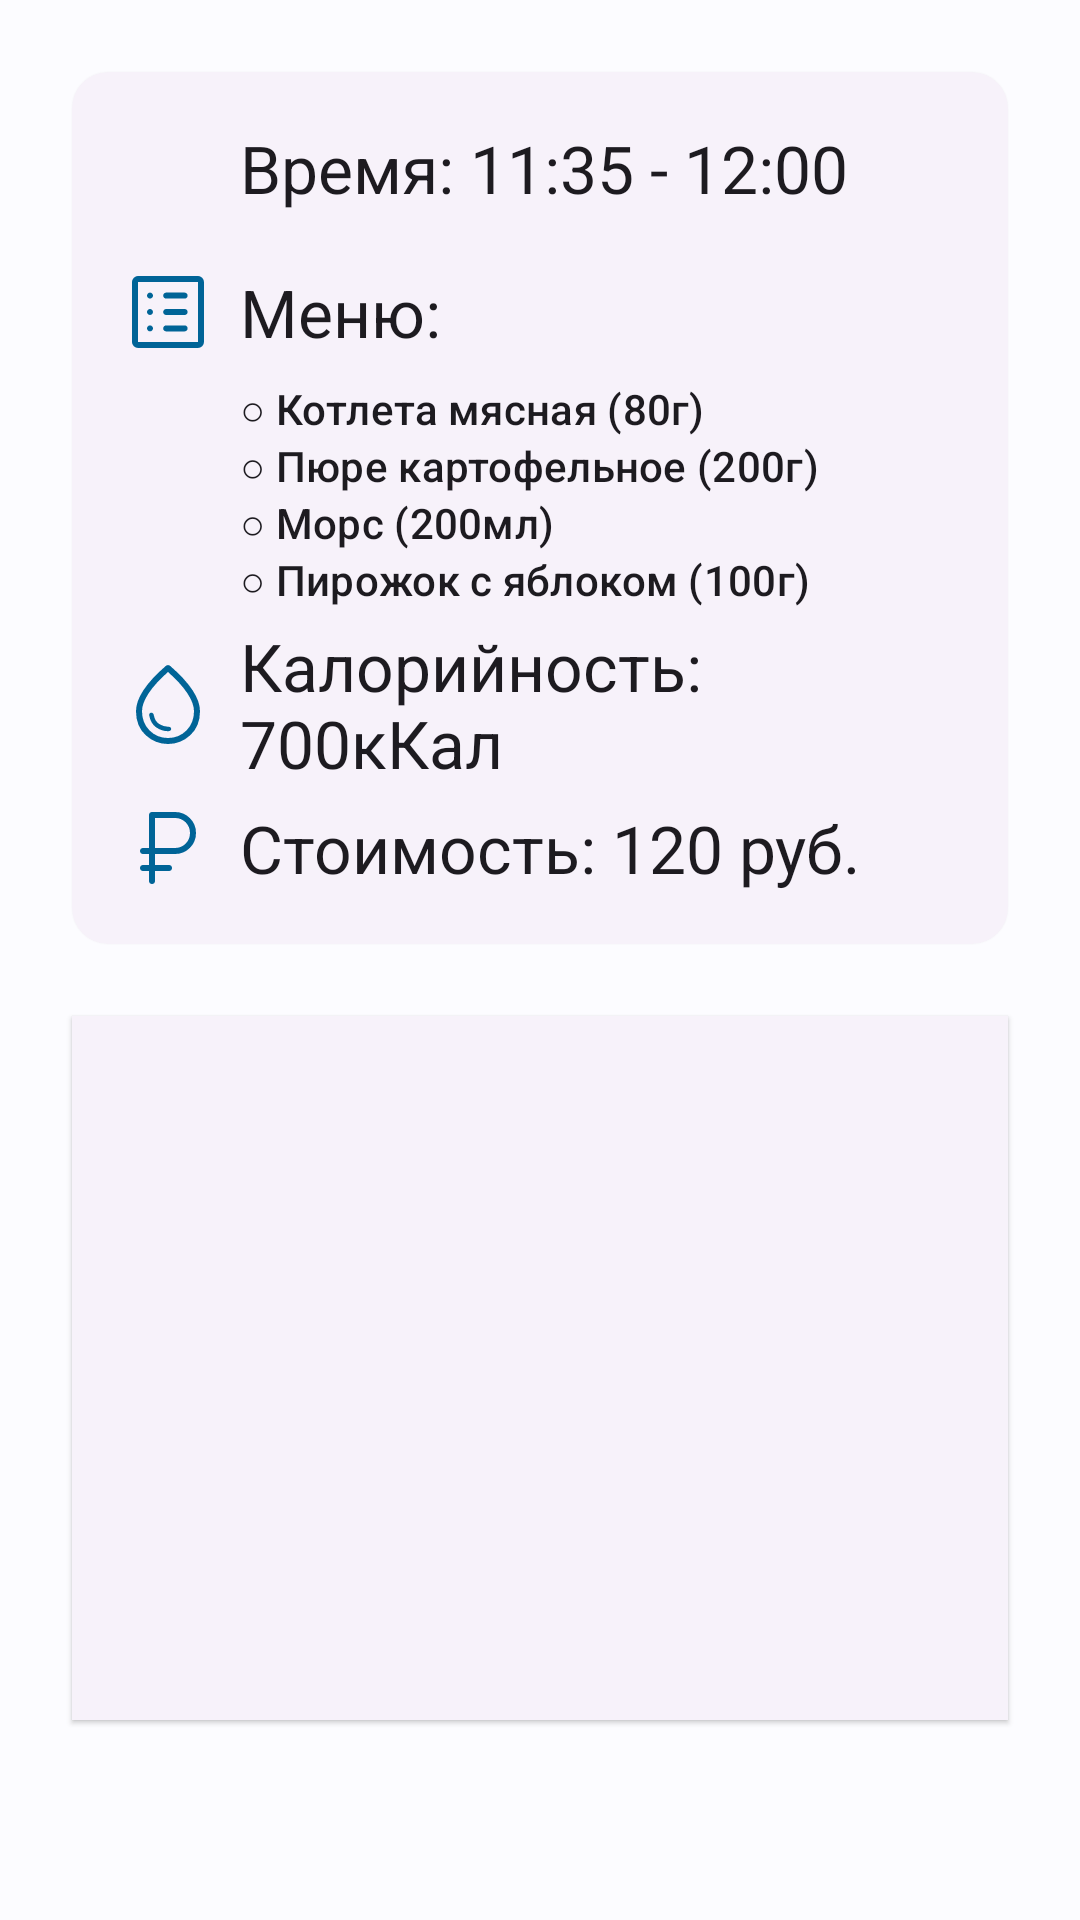

Produce the Android XML layout that renders to this screen, including the resource entries it uses.
<!-- AndroidManifest.xml: application theme Theme.Stolovka -->
<!-- res/layout/fragment_next_meal.xml -->
<?xml version="1.0" encoding="utf-8"?>
<androidx.constraintlayout.widget.ConstraintLayout xmlns:android="http://schemas.android.com/apk/res/android"
    xmlns:app="http://schemas.android.com/apk/res-auto"
    xmlns:tools="http://schemas.android.com/tools"
    android:layout_width="match_parent"
    android:layout_height="match_parent"
    tools:context=".presentation.feature_main.next_meal_fragment.NextMealFragment">

    <com.google.android.material.card.MaterialCardView
        android:id="@+id/card_meal_info"
        style="@style/Widget.Material3.CardView.Elevated"
        android:layout_width="0dp"
        android:layout_height="wrap_content"
        android:layout_margin="@dimen/default_padding"
        app:layout_constraintEnd_toEndOf="parent"
        app:layout_constraintStart_toStartOf="parent"
        app:layout_constraintTop_toTopOf="parent">

        <FrameLayout
            android:layout_width="match_parent"
            android:layout_height="wrap_content"
            android:padding="@dimen/padding_medium">

            <include
                android:id="@+id/include_meal_info"
                layout="@layout/layout_meal_info" />
        </FrameLayout>

    </com.google.android.material.card.MaterialCardView>

    <androidx.cardview.widget.CardView
        android:id="@+id/card_check_eat"
        style="@style/Widget.Material3.CardView.Elevated"
        android:layout_width="0dp"
        android:layout_height="wrap_content"
        android:layout_margin="@dimen/default_padding"
        app:layout_constraintEnd_toEndOf="parent"
        app:layout_constraintStart_toStartOf="parent"
        app:layout_constraintTop_toBottomOf="@id/card_meal_info">

        <FrameLayout
            android:layout_width="wrap_content"
            android:layout_height="wrap_content"
            android:layout_gravity="center">

            <com.google.android.material.checkbox.MaterialCheckBox
                android:layout_width="match_parqent"
                android:layout_height="wrap_content"
                android:text="@string/label_will_eat"
                android:background="@color/colorTransparent"
                android:textAppearance="@style/TextAppearance.Material3.TitleLarge" />
        </FrameLayout>
    </androidx.cardview.widget.CardView>

</androidx.constraintlayout.widget.ConstraintLayout>
<!-- res/layout/layout_meal_info.xml (included above) -->
<?xml version="1.0" encoding="utf-8"?>
<androidx.constraintlayout.widget.ConstraintLayout xmlns:android="http://schemas.android.com/apk/res/android"
    xmlns:app="http://schemas.android.com/apk/res-auto"
    android:layout_width="match_parent"
    android:layout_height="match_parent">

    <ImageView
        android:id="@+id/icon_time"
        android:layout_width="@dimen/small_icon_size"
        android:layout_height="@dimen/small_icon_size"
        android:contentDescription="@string/desc_time_icon"
        android:src="@drawable/ic_time_out"
        app:layout_constraintStart_toStartOf="parent"
        app:layout_constraintTop_toTopOf="parent"
        app:tint="?colorPrimary" />

    <TextView
        android:id="@+id/text_view_time"
        android:layout_width="0dp"
        android:layout_height="wrap_content"
        android:layout_marginStart="@dimen/padding_small"
        android:text="@string/example_meal_info_time"
        android:textAppearance="@style/TextAppearance.Material3.TitleLarge"
        app:layout_constraintBottom_toBottomOf="@id/icon_time"
        app:layout_constraintEnd_toEndOf="parent"
        app:layout_constraintStart_toEndOf="@id/icon_time"
        app:layout_constraintTop_toTopOf="@id/icon_time" />

    <ImageView
        android:id="@+id/icon_menu"
        android:layout_width="@dimen/small_icon_size"
        android:layout_height="@dimen/small_icon_size"
        android:layout_marginTop="@dimen/padding_medium"
        android:contentDescription="@string/desc_menu_icon"
        android:src="@drawable/ic_list_out"
        app:layout_constraintStart_toStartOf="parent"
        app:layout_constraintTop_toBottomOf="@id/icon_time"
        app:tint="?colorPrimary" />

    <TextView
        android:id="@+id/text_view_menu"
        android:layout_width="0dp"
        android:layout_height="wrap_content"
        android:layout_marginStart="@dimen/padding_small"
        android:text="@string/label_meal_info_menu"
        android:textAppearance="@style/TextAppearance.Material3.TitleLarge"
        app:layout_constraintBottom_toBottomOf="@id/icon_menu"
        app:layout_constraintEnd_toEndOf="parent"
        app:layout_constraintStart_toEndOf="@id/icon_menu"
        app:layout_constraintTop_toTopOf="@id/icon_menu" />

    <TextView
        android:id="@+id/text_view_menu_list"
        android:layout_width="0dp"
        android:layout_height="wrap_content"
        android:layout_marginTop="@dimen/padding_small"
        android:text="@string/example_meal_info_menu_list"
        android:textAppearance="@style/TextAppearance.Material3.LabelLarge"
        app:layout_constraintEnd_toEndOf="parent"
        app:layout_constraintStart_toStartOf="@id/text_view_menu"
        app:layout_constraintTop_toBottomOf="@id/text_view_menu" />

    <ImageView
        android:id="@+id/icon_caloric"
        android:layout_width="@dimen/small_icon_size"
        android:layout_height="@dimen/small_icon_size"
        android:layout_marginTop="@dimen/padding_medium"
        android:contentDescription="@string/desc_caloric_icon"
        android:src="@drawable/ic_oil_out"
        app:layout_constraintStart_toStartOf="parent"
        app:layout_constraintTop_toBottomOf="@id/text_view_menu_list"
        app:tint="?colorPrimary" />

    <TextView
        android:id="@+id/text_view_caloric"
        android:layout_width="0dp"
        android:layout_height="wrap_content"
        android:layout_marginStart="@dimen/padding_small"
        android:text="@string/example_meal_info_caloric"
        android:textAppearance="@style/TextAppearance.Material3.TitleLarge"
        app:layout_constraintBottom_toBottomOf="@id/icon_caloric"
        app:layout_constraintEnd_toEndOf="parent"
        app:layout_constraintStart_toEndOf="@id/icon_caloric"
        app:layout_constraintTop_toTopOf="@id/icon_caloric" />

    <ImageView
        android:id="@+id/icon_price"
        android:layout_width="@dimen/small_icon_size"
        android:layout_height="@dimen/small_icon_size"
        android:layout_marginTop="@dimen/padding_medium"
        android:contentDescription="@string/desc_price_icon"
        android:src="@drawable/ic_ruble_out"
        app:layout_constraintStart_toStartOf="parent"
        app:layout_constraintTop_toBottomOf="@id/icon_caloric"
        app:tint="?colorPrimary" />

    <TextView
        android:id="@+id/text_view_price"
        android:layout_width="0dp"
        android:layout_height="wrap_content"
        android:layout_marginStart="@dimen/padding_small"
        android:text="@string/example_meal_info_price"
        android:textAppearance="@style/TextAppearance.Material3.TitleLarge"
        app:layout_constraintBottom_toBottomOf="@id/icon_price"
        app:layout_constraintEnd_toEndOf="parent"
        app:layout_constraintStart_toEndOf="@id/icon_price"
        app:layout_constraintTop_toTopOf="@id/icon_price" />

</androidx.constraintlayout.widget.ConstraintLayout>
<!-- resources referenced by this layout -->
<resources>
  <dimen name="default_padding">24dp</dimen>
  <dimen name="padding_medium">16dp</dimen>
  <dimen name="padding_small">8dp</dimen>
  <dimen name="small_icon_size">32dp</dimen>
  <!-- drawable ic_oil_out (drawable) -->
  <vector xmlns:android="http://schemas.android.com/apk/res/android"
      android:width="48dp"
      android:height="48dp"
      android:viewportWidth="960"
      android:viewportHeight="960">
    <path
        android:fillColor="#FF000000"
        android:pathData="M480,880q-127,0 -223.5,-88.5T160,552q0,-96 73.5,-208.5T457,100q5,-4 11,-6.5t12,-2.5q6,0 12,2.5t11,6.5q150,131 223.5,243.5T800,552q0,151 -96.5,239.5T480,880ZM480,820q110,0 185,-76t75,-192q0,-79 -66.5,-179.5T480,160Q353,272 286.5,372.5T220,552q0,116 75,192t185,76ZM480,589ZM479,752q16,0 24.5,-5.5T512,730q0,-11 -8.5,-17t-25.5,-6q-42,0 -85.5,-26.5T337,587q-2,-9 -9,-14.5t-15,-5.5q-11,0 -17,8.5t-4,17.5q15,84 71,121.5T479,752Z"/>
  </vector>
  <string name="desc_caloric_icon">caloric icon</string>
  <string name="desc_menu_icon">menu icon</string>
  <string name="desc_price_icon">price icon</string>
  <string name="desc_time_icon">time icon</string>
  <string name="example_meal_info_caloric">Калорийность: 700кКал</string>
  <string name="example_meal_info_menu_list">○ Котлета мясная (80г)\n○ Пюре картофельное (200г)\n○ Морс (200мл)\n○ Пирожок с яблоком (100г)</string>
  <string name="example_meal_info_price">Стоимость: 120 руб.</string>
  <string name="example_meal_info_time">Время: 11:35 - 12:00</string>
  <string name="label_meal_info_menu">Меню:</string>
  <string name="label_will_eat">Буду есть</string>
  <color name="md_theme_light_primary">#006497</color>
  <color name="md_theme_light_onPrimary">#FFFFFF</color>
  <color name="md_theme_light_primaryContainer">#CCE5FF</color>
  <color name="md_theme_light_onPrimaryContainer">#001D31</color>
  <color name="md_theme_light_secondary">#51606F</color>
  <color name="md_theme_light_onSecondary">#FFFFFF</color>
  <color name="md_theme_light_secondaryContainer">#D4E4F6</color>
  <color name="md_theme_light_onSecondaryContainer">#0D1D2A</color>
  <color name="md_theme_light_tertiary">#66587A</color>
  <color name="md_theme_light_onTertiary">#FFFFFF</color>
  <color name="md_theme_light_tertiaryContainer">#EDDCFF</color>
  <color name="md_theme_light_onTertiaryContainer">#221534</color>
  <color name="md_theme_light_error">#BA1A1A</color>
  <color name="md_theme_light_errorContainer">#FFDAD6</color>
  <color name="md_theme_light_onError">#FFFFFF</color>
  <color name="md_theme_light_onErrorContainer">#410002</color>
  <color name="md_theme_light_background">#FCFCFF</color>
  <color name="md_theme_light_onBackground">#1A1C1E</color>
  <color name="md_theme_light_surface">#FCFCFF</color>
  <color name="md_theme_light_onSurface">#1A1C1E</color>
  <color name="md_theme_light_surfaceVariant">#DEE3EB</color>
  <color name="md_theme_light_onSurfaceVariant">#42474E</color>
  <color name="md_theme_light_outline">#72787E</color>
  <color name="md_theme_light_inverseOnSurface">#F0F0F4</color>
  <color name="md_theme_light_inverseSurface">#2F3133</color>
  <color name="md_theme_light_inversePrimary">#92CCFF</color>
</resources>
